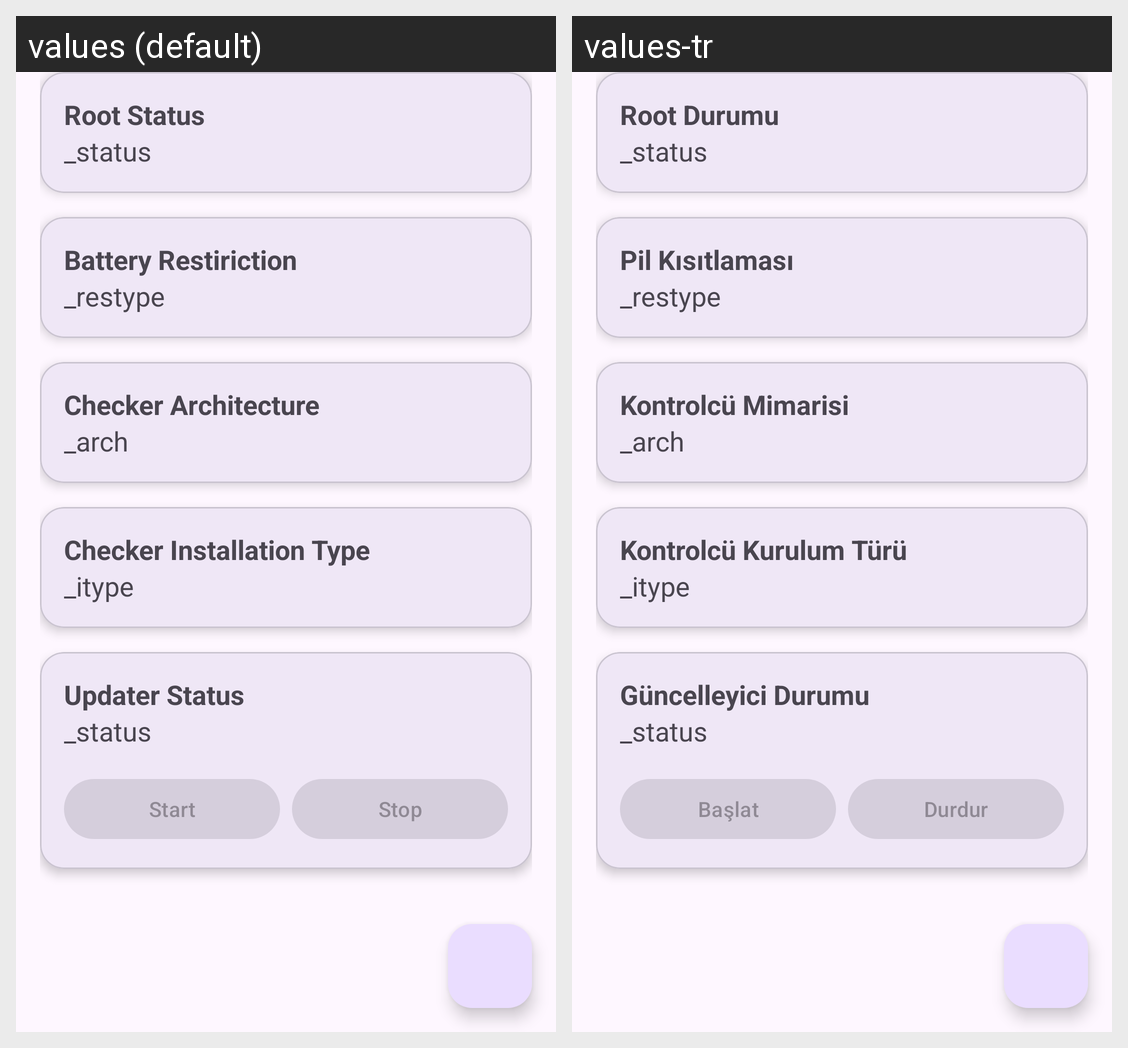

Here is an Android app screen in its default locale and in the app's own translations. Write out the translated-string differences for the strings that appear on this screen.
Android screen res/layout/fragment_info.xml rendered under 2 locales, left to right: values (default), values-tr. Device: Nexus 5 (rendered at 1080×1920; each locale shown at half size, 540×960, under a caption strip naming it); theme Theme.InstafelUpdater.
Strings drawn on this screen, with the default value and each locale's value (text and hints the layout hard-codes, and strings that could not be matched under every locale, appear in the picture but are not listed):

root_status
  values: Root Status
  values-tr: Root Durumu

battery_restiriction
  values: Battery Restiriction
  values-tr: Pil Kısıtlaması

selected_arch
  values: Checker Architecture
  values-tr: Kontrolcü Mimarisi

selected_installation_type
  values: Checker Installation Type
  values-tr: Kontrolcü Kurulum Türü

updater_status
  values: Updater Status
  values-tr: Güncelleyici Durumu

start
  values: Start
  values-tr: Başlat

stop
  values: Stop
  values-tr: Durdur
